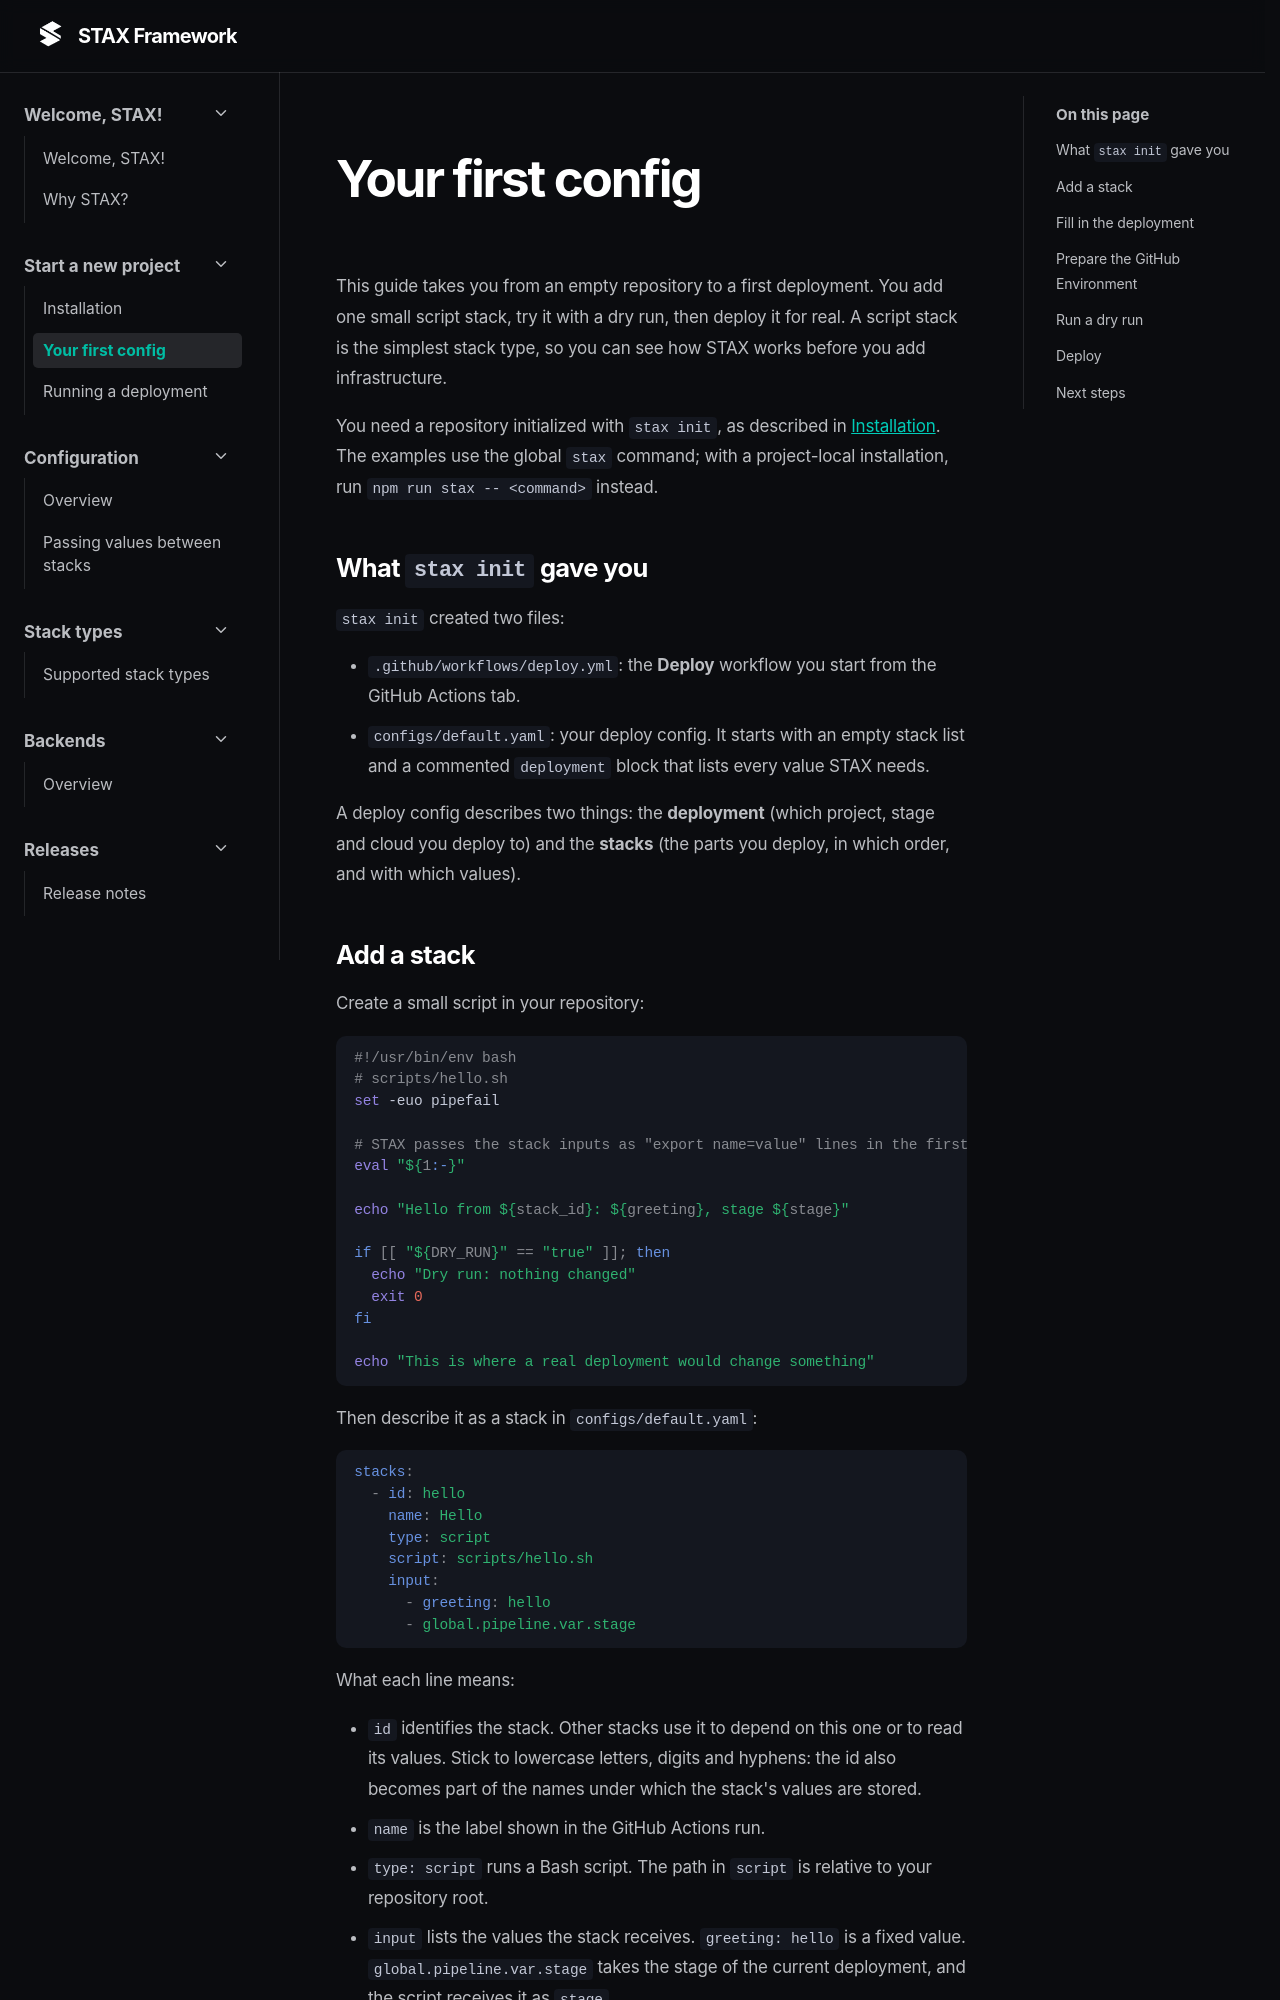

repository: GEBITSolutions/stax · page: 1.10.0/your-first-config/index.html · generator: mkdocs

# Your first config

This guide takes you from an empty repository to a first deployment. You add one small script stack, try it with a dry run, then deploy it for real. A script stack is the simplest stack type, so you can see how STAX works before you add infrastructure.

You need a repository initialized with `stax init`, as described in [Installation](installation.md). The examples use the global `stax` command; with a project-local installation, run `npm run stax -- <command>` instead.

## What `stax init` gave you

`stax init` created two files:

- `.github/workflows/deploy.yml`: the **Deploy** workflow you start from the GitHub Actions tab.
- `configs/default.yaml`: your deploy config. It starts with an empty stack list and a commented `deployment` block that lists every value STAX needs.

A deploy config describes two things: the **deployment** (which project, stage and cloud you deploy to) and the **stacks** (the parts you deploy, in which order, and with which values).
